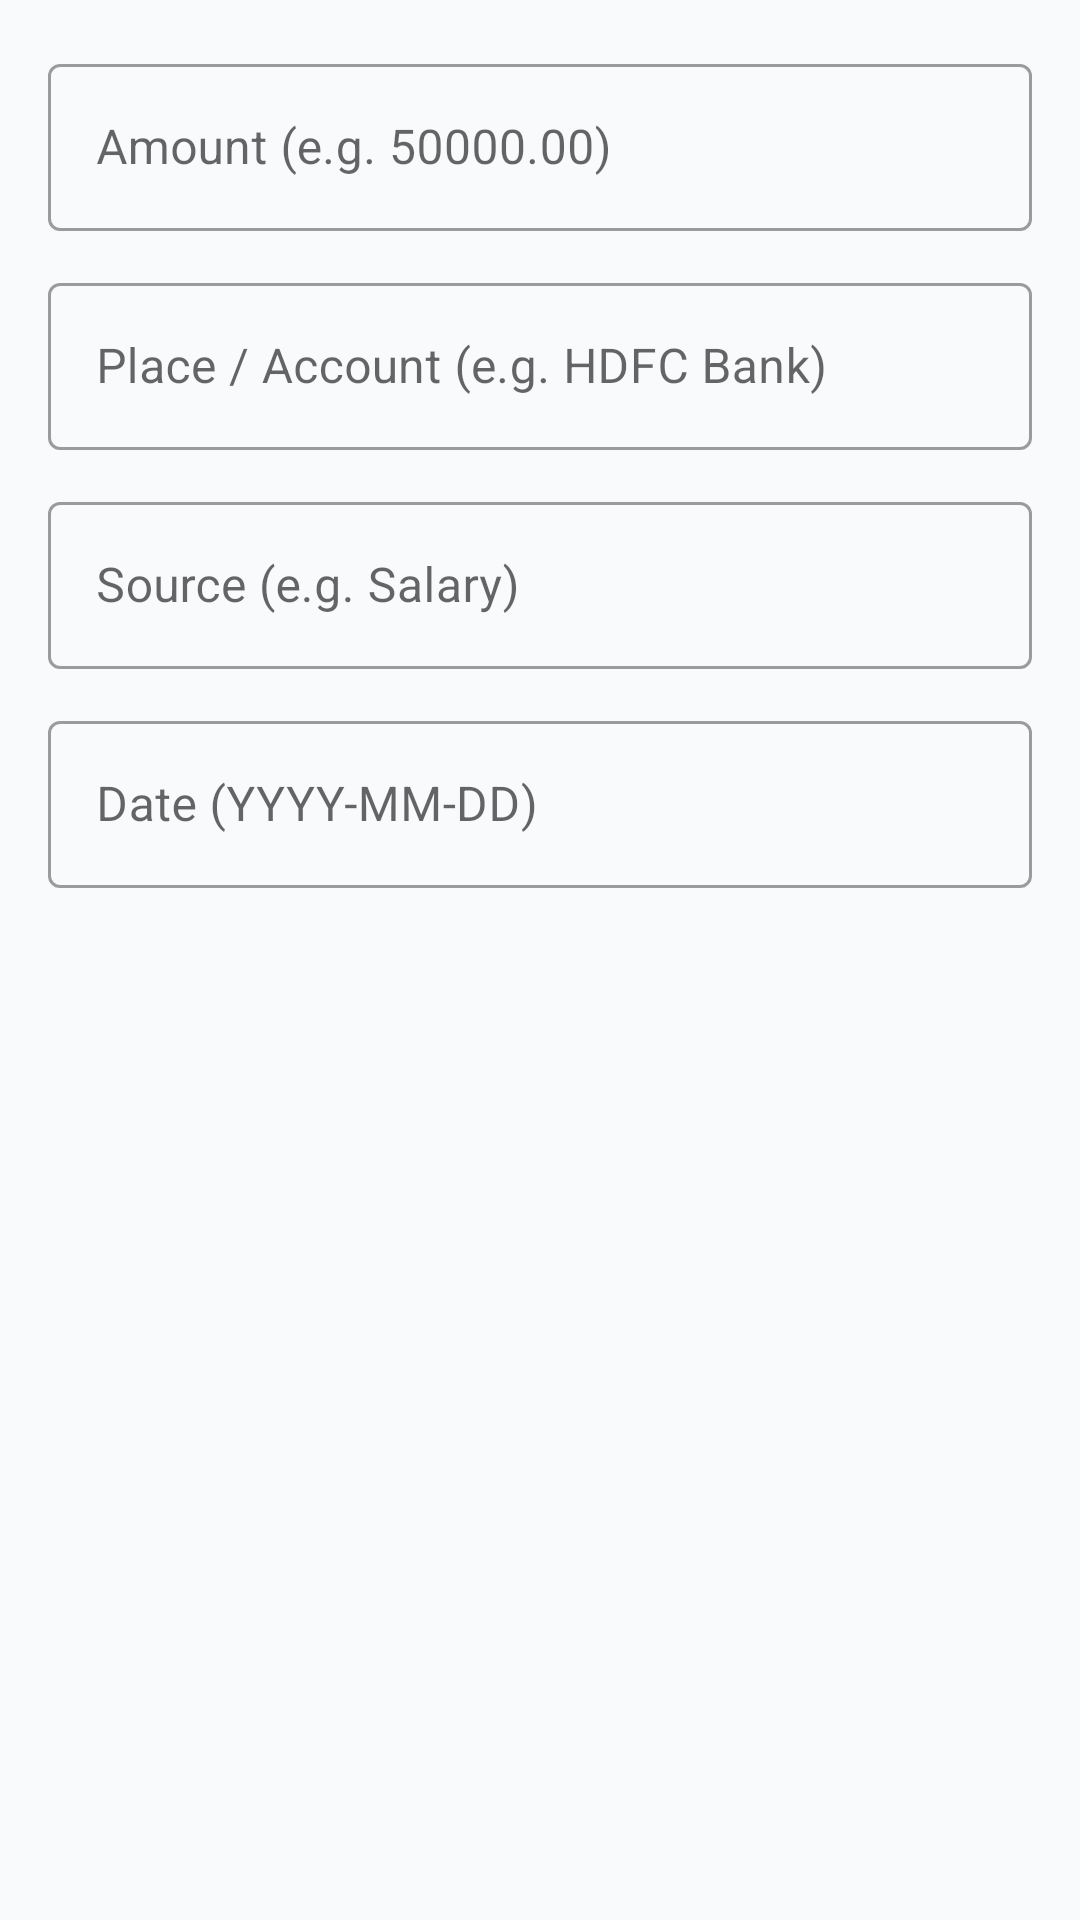

Layout XML and referenced resources for this Android screen:
<!-- AndroidManifest.xml: application theme Theme.ExpenseTracker -->
<!-- res/layout/dialog_add_income.xml -->
<?xml version="1.0" encoding="utf-8"?>
<LinearLayout xmlns:android="http://schemas.android.com/apk/res/android"
    android:layout_width="match_parent"
    android:layout_height="wrap_content"
    android:orientation="vertical"
    android:padding="16dp">

    <com.google.android.material.textfield.TextInputLayout
        android:layout_width="match_parent"
        android:layout_height="wrap_content"
        android:hint="Amount (e.g. 50000.00)"
        style="@style/Widget.MaterialComponents.TextInputLayout.OutlinedBox">

        <com.google.android.material.textfield.TextInputEditText
            android:id="@+id/etAmount"
            android:layout_width="match_parent"
            android:layout_height="wrap_content"
            android:inputType="numberDecimal"
            android:maxLines="1" />
    </com.google.android.material.textfield.TextInputLayout>

    <com.google.android.material.textfield.TextInputLayout
        android:layout_width="match_parent"
        android:layout_height="wrap_content"
        android:layout_marginTop="12dp"
        android:hint="Place / Account (e.g. HDFC Bank)"
        style="@style/Widget.MaterialComponents.TextInputLayout.OutlinedBox">

        <com.google.android.material.textfield.TextInputEditText
            android:id="@+id/etPlace"
            android:layout_width="match_parent"
            android:layout_height="wrap_content"
            android:inputType="text"
            android:maxLines="1" />
    </com.google.android.material.textfield.TextInputLayout>

    <com.google.android.material.textfield.TextInputLayout
        android:layout_width="match_parent"
        android:layout_height="wrap_content"
        android:layout_marginTop="12dp"
        android:hint="Source (e.g. Salary)"
        style="@style/Widget.MaterialComponents.TextInputLayout.OutlinedBox">

        <com.google.android.material.textfield.TextInputEditText
            android:id="@+id/etSource"
            android:layout_width="match_parent"
            android:layout_height="wrap_content"
            android:inputType="text"
            android:maxLines="1" />
    </com.google.android.material.textfield.TextInputLayout>

    <com.google.android.material.textfield.TextInputLayout
        android:layout_width="match_parent"
        android:layout_height="wrap_content"
        android:layout_marginTop="12dp"
        android:hint="Date (YYYY-MM-DD)"
        style="@style/Widget.MaterialComponents.TextInputLayout.OutlinedBox">

        <com.google.android.material.textfield.TextInputEditText
            android:id="@+id/etDate"
            android:layout_width="match_parent"
            android:layout_height="wrap_content"
            android:inputType="date"
            android:maxLines="1" />
    </com.google.android.material.textfield.TextInputLayout>

</LinearLayout>
<!-- resources referenced by this layout -->
<resources>
  <style name="Theme.ExpenseTracker" parent="Theme.MaterialComponents.Light.NoActionBar">
          <item name="colorPrimary">@color/primary</item>
          <item name="colorPrimaryDark">@color/primary_dark</item>
          <item name="colorAccent">@color/primary</item>
          <item name="android:windowBackground">@color/background</item>
      </style>
  <color name="primary">#6366F1</color>
  <color name="primary_dark">#4F46E5</color>
  <color name="background">#F8FAFC</color>
</resources>
